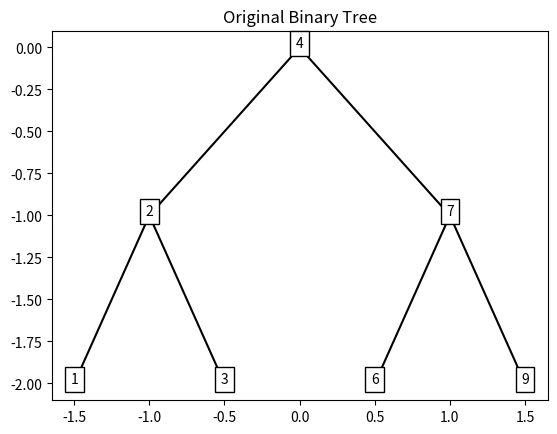
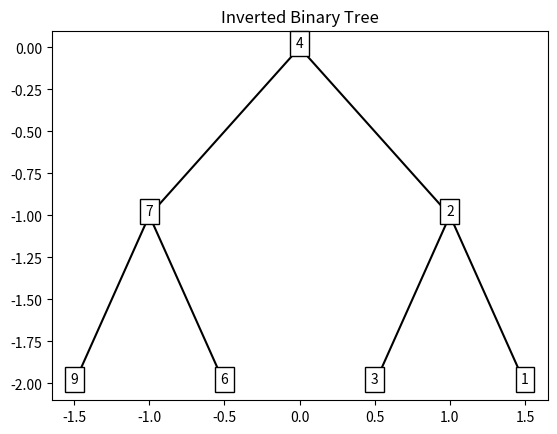

Source code (Python) for these figures, in order:
import matplotlib.pyplot as plt

class Node:
    def __init__(self, key):
        self.key = key
        self.left = None
        self.right = None

# Function to add nodes to the binary tree
def add_node(root, key):
    if root is None:
        return Node(key)
    if key < root.key:
        root.left = add_node(root.left, key)
    else:
        root.right = add_node(root.right, key)
    return root

# Function to invert the binary tree
def invert_tree(root):
    if root is None:
        return None
    root.left, root.right = invert_tree(root.right), invert_tree(root.left)
    return root

# Function to plot the binary tree
def plot_tree(node, x=0, y=0, dx=1, positions=None, ax=None):
    if positions is None:
        positions = {}
    if ax is None:
        _, ax = plt.subplots()

    positions[node.key] = (x, -y)  # Use negative y to ensure the root is at the top
    ax.text(x, -y, str(node.key), fontsize=10, ha='center', bbox=dict(facecolor='white', edgecolor='black'))

    if node.left:
        ax.plot([x, x - dx], [-y, -(y + 1)], color="black")
        plot_tree(node.left, x - dx, y + 1, dx / 2, positions, ax)
    if node.right:
        ax.plot([x, x + dx], [-y, -(y + 1)], color="black")
        plot_tree(node.right, x + dx, y + 1, dx / 2, positions, ax)

    return ax

# Build the original binary tree
values = [4, 2, 7, 1, 3, 6, 9]
root = None
for value in values:
    root = add_node(root, value)

# Plot the original binary tree
plt.figure(figsize=(8, 6))
ax = plot_tree(root)
plt.title("Original Binary Tree")
plt.show()

# Invert the binary tree
root = invert_tree(root)

# Plot the inverted binary tree
plt.figure(figsize=(8, 6))
ax = plot_tree(root)
plt.title("Inverted Binary Tree")
plt.show()
